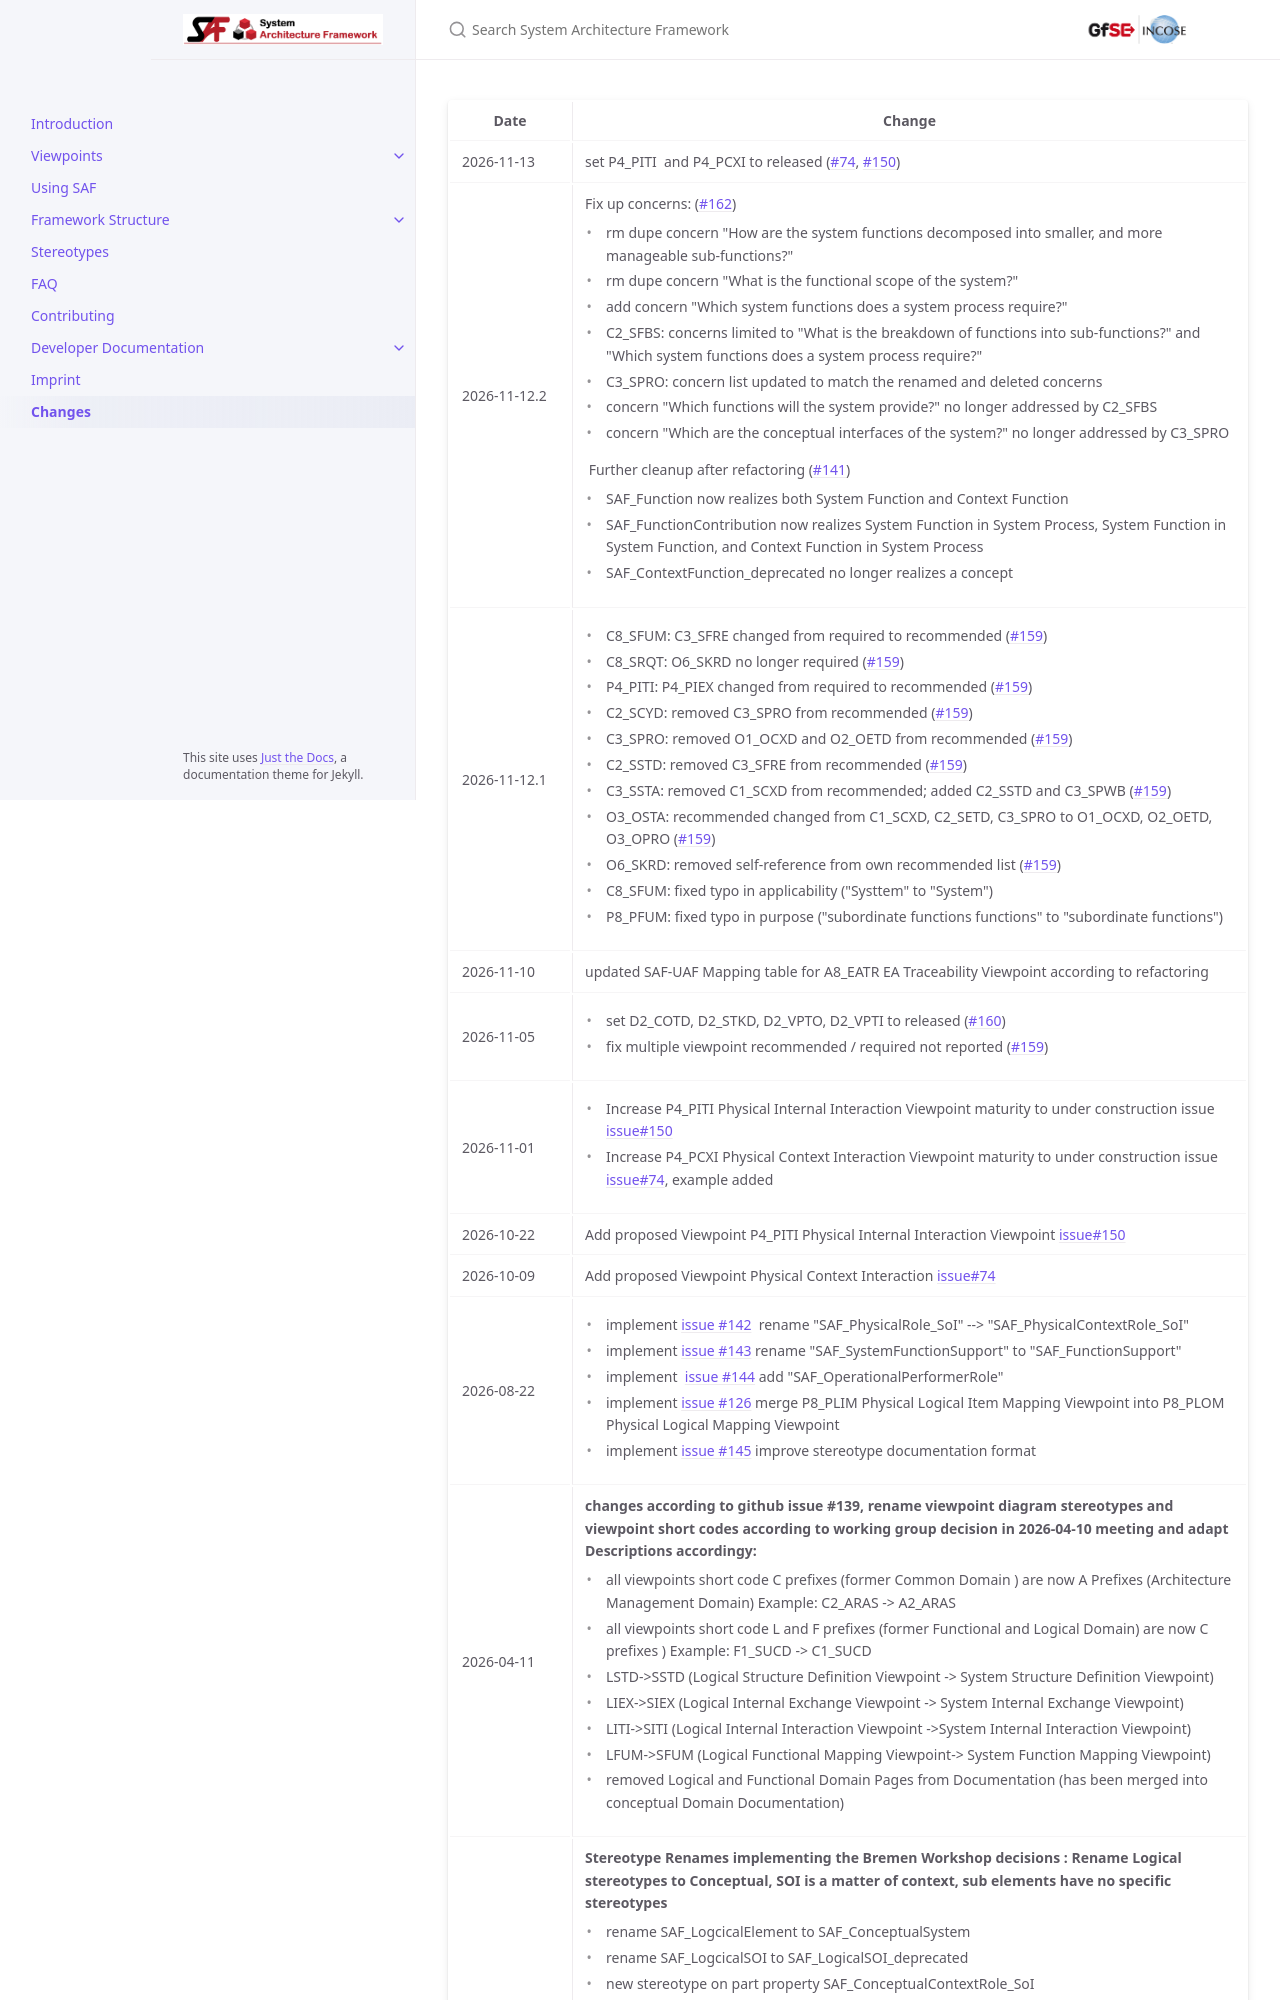

repository: GfSE/SAF-Specification · page: CHANGES.html · generator: jekyll

![System Architecture Framework](diagrams/Banner_SAF.png)
# SAF User Documentation : Changes
|Date|Change|
|--|--|
|2024-10-17|set maturity of Common Terms Definition Viewpoint C2_TRMD and Common Standards Definition Viewpoint C2_CSTD to under construction, reworked example and viewpoint descriptions|
|2024-09-27|set maturity of Development Viewpoints Framework Stakeholder Definition Viewpoint ( D1_STKD) and  Framework Rationale Definition Viewpoint (D6_RATD)  to"under construction"|
|2024-09-25|set maturity of Development Viewpoints Framework Concept Definition Viewpoint ( D2_COTD) and Framework Concern Definition Viewpoint (D6_CCND)  to"under construction"|
|2024-09-24|change viewpoint short code of system use case viewpoint to F1_SUCD|
|2024-09-06|The use case and system process used in were renamed, in the course of model cleanup of the example.|
|2024-07-29.1|Add example for Operational Context Interaction (OCXI), set viewpoint to released.|
|2024-06-30.1|add proposed viewpoints supporting SAF development into new domain "SAF Developement"|
|2024-06-23.1	|add concerns, stakeholders, rationale to justify framework development and specification viewpoints<BR>- SAF Developer, SAF MBSE approach planner, SAF System Model user<BR><BR>revisit change grid definition viewpoin
